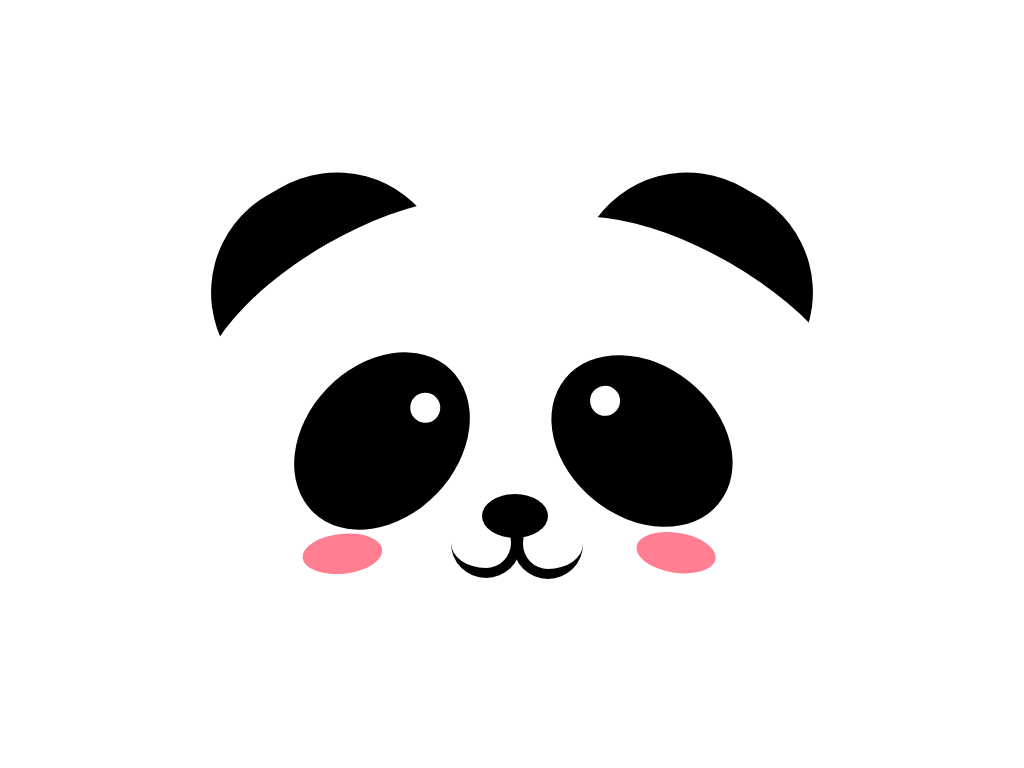

Here is a drawing made with CSS. Write the source that renders it.

<!-- file: index.html -->
<!DOCTYPE html>
<html lang="en">
<head>
    <meta charset="UTF-8">
    <meta http-equiv="X-UA-Compatible" content="IE=edge">
    <meta name="viewport" content="width=device-width, initial-scale=1.0">
    <title>cutePanda</title>
    <link rel="stylesheet" href="style.css" />
</head>
<body>

    <div class="panda">
        <div class="left-ear"></div>
        <div class="right-ear"></div>
        <div class="left-eye"></div>
        <div class="right-eye"></div>
        <div class="nose">
            <div class="line"></div>
        </div>
    </div>
    
</body>
</html>

/* file: style.css */
body{
    margin: 0;
    padding: 0;
    box-sizing: border-box;
    display: flex;
    justify-content: center;
    align-items: center;
    height: 100vh;

}


.panda{

   width: 600px;
   height: 400px;
   max-width: 100%;
   position: relative;

   /* border: 1px solid black; */


}

.panda > *{
   position: absolute;
}

.left-ear,.right-ear{
  
   width: 40%;
   height: 28%;
   background-color: rgb(0, 0, 0);
   border-radius: 120px 120px 0px 0px;
   
   
}


.left-ear::before,.right-ear::before{
    left: -45px;
    position: absolute;
    content: "";
    width: 153%;
    height: 139%;
    background-color: #ffffff;
    border-radius: 58%;
    top: 72px;

}

.left-ear{
    left: -30px;
    transform: rotate(-30deg);
}

.right-ear{
    right:-30px;
    transform: rotate(30deg);
}

.left-eye,.right-eye{
    bottom: 0;
    width: 33%;
    height: 38%;
    border-radius: 50%;
    background-color: #000;
    /* transform: rotate(-45deg); */
}

.left-eye::before,.right-eye::before{
    position: absolute;
    content: "";
    width: 30px;
    height: 30px;
    border-radius: 50%;
    background-color: #fff;
    right: 30px;
    top: 69px;
}

.left-eye{
    top: 181px;
    left: 71px;
    transform: rotate(-46deg);
}

.right-eye{
    top: 181px;
    right: 71px;
    transform: rotate(219deg);
}


.left-eye::after,.right-eye::after{
    content: "";
    position: absolute;
    width: 80px;
    height: 40px;
    border-radius: 50%;
    background-color: rgb(255, 126, 145);
   

}


.left-eye::after{
  
   transform: rotate(220deg) translate(-30px, -113px);

   
}
.right-eye::after{
  
    transform: rotate(330deg) translate(-28px, -27px);

   
}



.nose{
    width: 11%;
    height: 11%;
    border-radius: 50%;
    background-color: #000;
    top: 310px;
    left: 269.8px;
}


.nose::before,.nose::after{
     
    position: absolute;
    content:"";
    width: 60px;
    height: 60px;
    border-radius: 50%;
    border: 10px solid black;
    
}


.nose::after{
    top: 14.2px;
    left: -31px;
    border-left: transparent;
    border-top: transparent;
}

.nose::before{
    top: 15px;
    left: 31px;
    border-right: transparent;
    border-top: transparent;
}


@media(max-width:500px){

   .panda{
       transform: scale(0.5);
   }

   .panda > *{
       transform: scale(0.5);
   }

}
